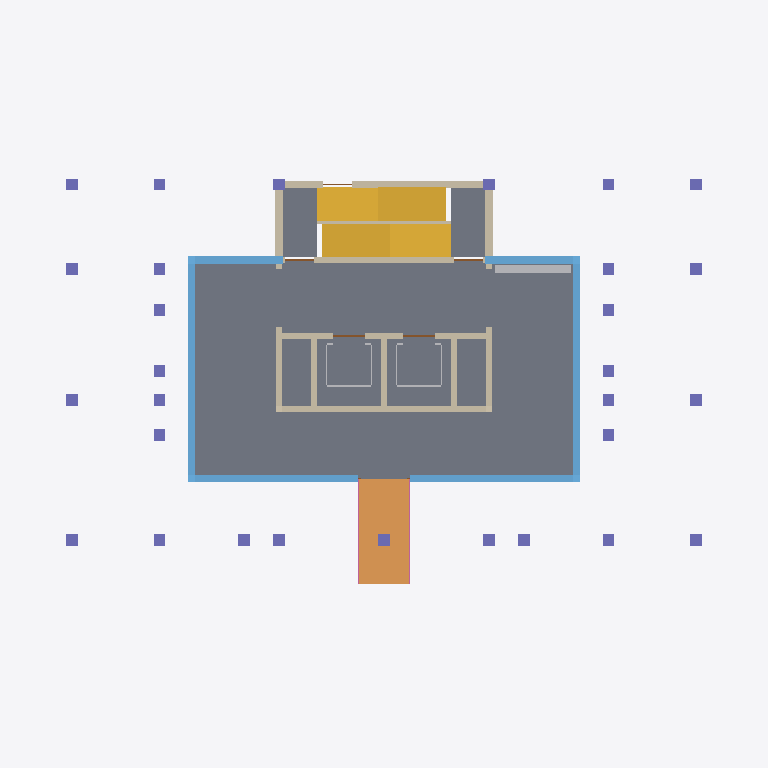
Plan cut of the same IFC building model at storey 'Storey 1' (level 0.30 m, cut at 1.70 m), seen from above with north up, elements coloured by IFC class (only those large enough to see are counted): 2 windows (light blue), 2 walls (beige), 2 other elements (light grey), 2 doors (brown), 1 slab (grey), 1 stair (yellow), 1 ramp (orange), 1 column (violet), 1 railing (pink). Cut surfaces are drawn darker.
Extent 24.4 m × 16.7 m × 75.6 m (x, y, z). Storeys (25): Storey 1 at 0.30 m; Storey 2 at 3.30 m; Storey 3 at 6.30 m; Storey 4 at 9.30 m; Storey 5 at 12.30 m; Storey 6 at 15.30 m; Storey 7 at 18.30 m; Storey 8 at 21.30 m; Storey 9 at 24.30 m; Storey 10 at 27.30 m; Storey 11 at 30.30 m; Storey 12 at 33.30 m; Storey 13 at 36.30 m; Storey 14 at 39.30 m; Storey 15 at 42.30 m; Storey 16 at 45.30 m. Elements (319): 73 IfcDoor, 73 IfcWall, 49 IfcSlab, 48 IfcWindow, 24 IfcFurnishingElement, 24 IfcRailing, 24 IfcStair, 1 IfcColumn, 1 IfcRamp, 1 IfcRoof, 1 IfcTransportElement.

HEADER;
FILE_DESCRIPTION(('ViewDefinition [CoordinationView]'),'2;1');
FILE_NAME('hr24-140.ifc','2026-11-06T07:35:33',('',''),(''),'IfcOpenShell 0.9.0post1','IfcOpenShell 0.9.0post1','');
FILE_SCHEMA(('IFC4'));
ENDSEC;
DATA;
#23=IFCPROJECT('0dLlVY$uP8WeE9C$6p8NWR',#5,'hr24_140',$,$,$,$,(#21),#19);
#24=IFCSITE('1ZvN4gXo9B6AX7RN1HNTmB',#5,'Site','',$,$,$,'Site',.ELEMENT.,(0,0,0),(0,0,0),0.0,$,$);
#25=IFCBUILDING('3U83BZ3JD3Mxte5T1gSQzs',#5,'hr24-140','',$,$,$,'hr24-140',.ELEMENT.,$,$,$);
#26=IFCBUILDINGSTOREY('31Ma6OlwX5V8AdNI80q2x9',#5,'Storey 1','',$,$,$,'Storey 1',.ELEMENT.,0.3);
#30=IFCBUILDINGSTOREY('0Czfz7_N1BLgzXpHf767DW',#5,'Storey 2','',$,$,$,'Storey 2',.ELEMENT.,3.3000000000000003);
#34=IFCBUILDINGSTOREY('2SnwMl_pfBlAmgtuxRpVED',#5,'Storey 3','',$,$,$,'Storey 3',.ELEMENT.,6.3);
#38=IFCBUILDINGSTOREY('3V8BFD3$XB$hLQHdJkjc4z',#5,'Storey 4','',$,$,$,'Storey 4',.ELEMENT.,9.3);
#42=IFCBUILDINGSTOREY('1GJ_929wD9_g5mAymvb$H8',#5,'Storey 5','',$,$,$,'Storey 5',.ELEMENT.,12.3);
#46=IFCBUILDINGSTOREY('0BM3k$yLLDCuRqeotohkH_',#5,'Storey 6','',$,$,$,'Storey 6',.ELEMENT.,15.3);
#50=IFCBUILDINGSTOREY('2eSmq$5Mf5sRJLY_4DcysA',#5,'Storey 7','',$,$,$,'Storey 7',.ELEMENT.,18.3);
#54=IFCBUILDINGSTOREY('3AUQd2V2n5igkkE7jIFFzp',#5,'Storey 8','',$,$,$,'Storey 8',.ELEMENT.,21.3);
#58=IFCBUILDINGSTOREY('0r53mcopvFmgfXQHlcN13v',#5,'Storey 9','',$,$,$,'Storey 9',.ELEMENT.,24.3);
#62=IFCBUILDINGSTOREY('0JLrbYDYXEowBJ_g6WWUax',#5,'Storey 10','',$,$,$,'Storey 10',.ELEMENT.,27.3);
#66=IFCBUILDINGSTOREY('08Zsm0ZZTDkeWL1WI8QSWZ',#5,'Storey 11','',$,$,$,'Storey 11',.ELEMENT.,30.3);
#70=IFCBUILDINGSTOREY('26ybE0XRrAP9ejEQNtworM',#5,'Storey 12','',$,$,$,'Storey 12',.ELEMENT.,33.3);
#74=IFCBUILDINGSTOREY('15oPz_o8PAMvatEF_SvP9t',#5,'Storey 13','',$,$,$,'Storey 13',.ELEMENT.,36.300000000000004);
#78=IFCBUILDINGSTOREY('1HspHGW411fh32z5GjXhBe',#5,'Storey 14','',$,$,$,'Storey 14',.ELEMENT.,39.300000000000004);
#82=IFCBUILDINGSTOREY('33gYPreTz77vUFJl4LGjeo',#5,'Storey 15','',$,$,$,'Storey 15',.ELEMENT.,42.300000000000004);
#86=IFCBUILDINGSTOREY('3Os7SugRfFi9pnPLq8KaUt',#5,'Storey 16','',$,$,$,'Storey 16',.ELEMENT.,45.300000000000004);
#90=IFCBUILDINGSTOREY('1secVzh9H2l9qaAutU0Pi1',#5,'Storey 17','',$,$,$,'Storey 17',.ELEMENT.,48.300000000000004);
#94=IFCBUILDINGSTOREY('3vCja_0cL6zB4d6SViSkvw',#5,'Storey 18','',$,$,$,'Storey 18',.ELEMENT.,51.300000000000004);
#98=IFCBUILDINGSTOREY('3w9lcLnLf1xwSqw09DOJ6G',#5,'Storey 19','',$,$,$,'Storey 19',.ELEMENT.,54.300000000000004);
#102=IFCBUILDINGSTOREY('3agnra5ZP4Q8Td7W7$RUJD',#5,'Storey 20','',$,$,$,'Storey 20',.ELEMENT.,57.300000000000004);
#106=IFCBUILDINGSTOREY('1IsWQDHJr0RBKYn4iKbZ$q',#5,'Storey 21','',$,$,$,'Storey 21',.ELEMENT.,60.300000000000004);
#110=IFCBUILDINGSTOREY('0JT6Bjnk1BkPxICpbAxM5i',#5,'Storey 22','',$,$,$,'Storey 22',.ELEMENT.,63.300000000000004);
#114=IFCBUILDINGSTOREY('0fJeTWbvXCv9$T3iE6anX6',#5,'Storey 23','',$,$,$,'Storey 23',.ELEMENT.,66.3);
#118=IFCBUILDINGSTOREY('3OoIX$ljj4_vkw1UPBKx_A',#5,'Storey 24','',$,$,$,'Storey 24',.ELEMENT.,69.3);
#122=IFCBUILDINGSTOREY('1NKWyc8mT6W8818BfI4O$Q',#5,'Roof','',$,$,$,'Roof',.ELEMENT.,72.3);
#368=IFCSLAB('0K0$WnLKP63uV5y1X580G2',#5,'slab 1','',$,#154,#367,$,.FLOOR.);
#3754=IFCSTAIR('240HJ0aMv1zf_vDhkRrp66',#5,'stair 1','',$,#154,#3753,$,.STRAIGHT_RUN_STAIR.);
#1733=IFCWINDOW('2z5d7eaaTFPvnVuLqlM6FF',#5,'window 1','',$,#154,#1732,$,2500.0,13450.0,.WINDOW.,.SINGLE_PANEL.,$);
#1439=IFCWALL('29nTGgiHDCCBy3BxLPo68o',#5,'core_wall 1','',$,#154,#1438,$,.MOVABLE.);
#1964=IFCRAMP('2AeYNJX0XDvRbxRSKcThCX',#5,'ramp 1','',$,#154,#1963,$,.STRAIGHT_RUN_RAMP.);
#2867=IFCCOLUMN('3om2lTuz13nPBX$dkap6Iu',#5,'column 1','',$,#154,#2866,$,.COLUMN.);
#882=IFCWALL('1K2i$8jtfErBETT6GFFJX1',#5,'ext_wall 1','',$,#154,#881,$,.MOVABLE.);
#2052=IFCFURNISHINGELEMENT('3EbA6N$drAbPQDZJbnJVgh',#5,'mailbox 1','',$,#154,#2051,$);
#779=IFCTRANSPORTELEMENT('2CdJ7sVKTB4eger9X0jXdH',#5,'lift_car 1','',$,#154,#778,$,.ELEVATOR.);
#2021=IFCRAILING('2azjhmDr141Q9cSbsRHSVs',#5,'railing 1','',$,#154,#2020,$,.HANDRAIL.);
#1600=IFCWINDOW('1jw9S9W_L1U8dIxIhFaWaT',#5,'frame 1','',$,#154,#1599,$,300.0,13450.0,.WINDOW.,.SINGLE_PANEL.,$);
#1820=IFCDOOR('22UvwRt7zF7RLHVU8bj4JK',#5,'fire_door 1','',$,#154,#1819,$,2100.0,6800.0,.DOOR.,.SINGLE_SWING_LEFT.,$);
#1879=IFCDOOR('37Xy5w_TX0DOpXTOiP6VH2',#5,'lift_door 1','',$,#154,#1878,$,2100.0,3500.0,.DOOR.,.SINGLE_SWING_LEFT.,$);
ENDSEC;
